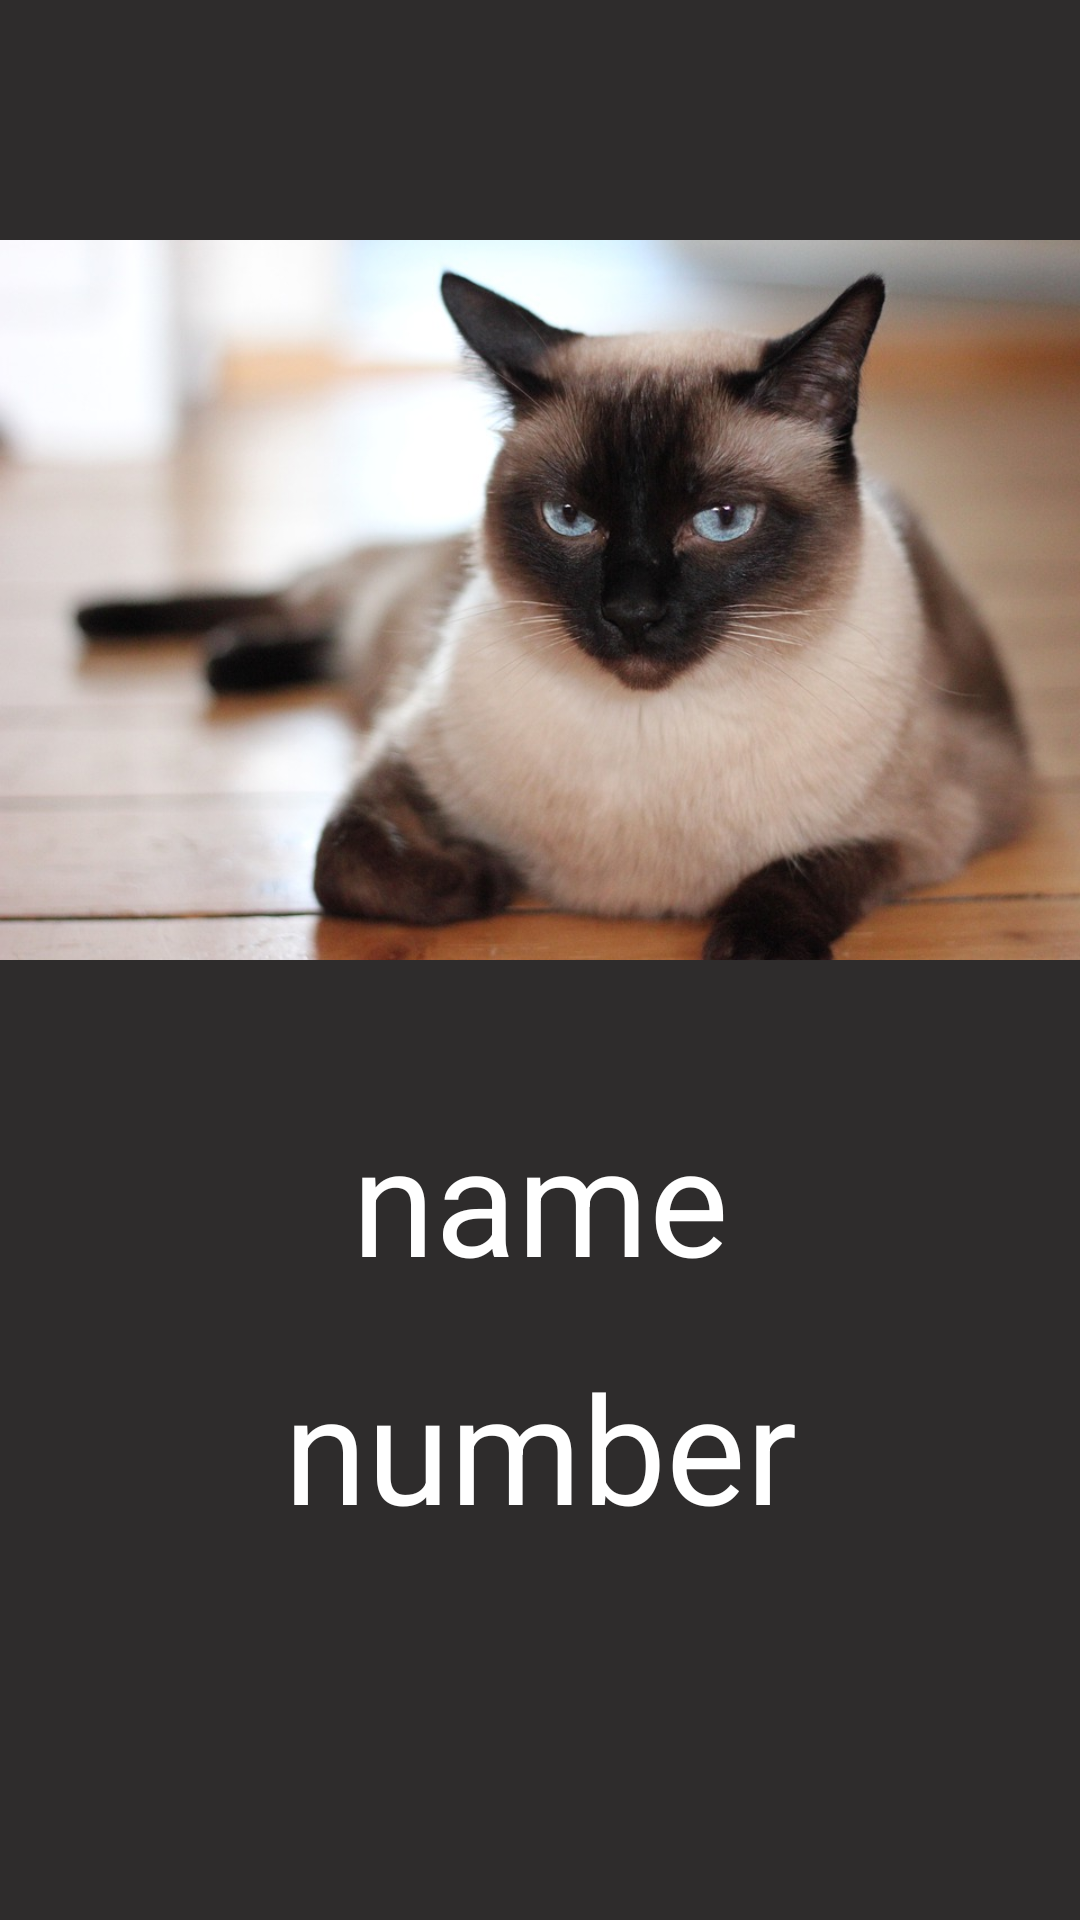

Here is an Android app screen rendered from its layout file. Give the layout XML and the strings, colors and styles it references.
<!-- AndroidManifest.xml: application theme AppTheme -->
<!-- res/layout/activity_contact_detail.xml -->
<?xml version="1.0" encoding="utf-8"?>
<LinearLayout xmlns:android="http://schemas.android.com/apk/res/android"
    xmlns:tools="http://schemas.android.com/tools"
    android:layout_width="match_parent"
    android:layout_height="match_parent"
    tools:context=".ContactDetail"
    android:orientation="vertical"
    android:background="#2E2C2C">

    <ImageView
        android:id="@+id/back_picture"
        android:layout_width="50dp"
        android:layout_height="50dp"
        android:src="@drawable/welsh_corgi"/>

    <ImageView
        android:layout_width="match_parent"
        android:layout_height="300dp"
        android:layout_marginBottom="16dp"
        android:src="@drawable/siamese_cat"/>

    <TextView
        android:id="@+id/detail_name"
        android:layout_width="match_parent"
        android:layout_height="wrap_content"
        android:text="name"
        android:gravity="center"
        android:textColor="#ffffff"
        android:textSize="50sp"
        android:layout_marginBottom="16dp"/>

    <TextView
        android:id="@+id/detail_number"
        android:layout_width="match_parent"
        android:layout_height="wrap_content"
        android:text="number"
        android:gravity="center"
        android:textColor="#ffffff"
        android:textSize="50sp"
        android:layout_marginBottom="16dp"/>

</LinearLayout>
<!-- resources referenced by this layout -->
<resources>
  <!-- drawable siamese_cat: jpg bitmap (drawable, 102054 bytes) -->
  <style name="AppTheme" parent="Theme.AppCompat.Light.DarkActionBar">
          
          <item name="colorPrimary">@color/colorPrimary</item>
          <item name="colorPrimaryDark">@color/colorPrimaryDark</item>
          <item name="colorAccent">@color/colorAccent</item>
      </style>
  <color name="colorPrimary">#6200EE</color>
  <color name="colorPrimaryDark">#3700B3</color>
  <color name="colorAccent">#03DAC5</color>
</resources>
